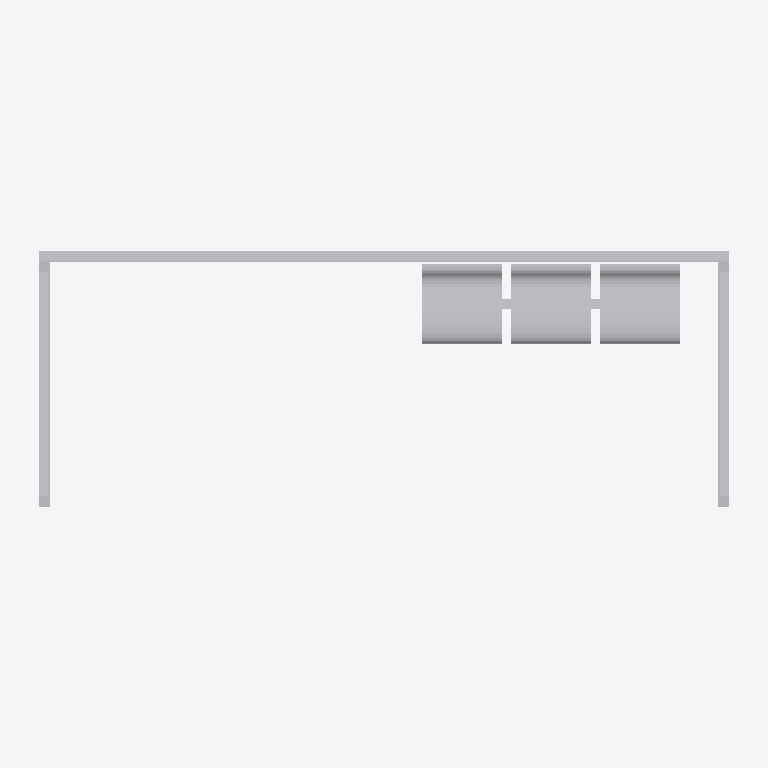
Plan cut of the same IFC building model at storey 'Port De Barcelona' (level 0.00 m, cut at 1.40 m), seen from above with north up, elements coloured by IFC class: 1 other element (light grey). Cut surfaces are drawn darker.
Extent 4.0 m × 1.5 m × 3.5 m (x, y, z). Storeys (1): Port De Barcelona at 0.00 m. Elements (1): 1 IfcFurnishingElement.

HEADER;
FILE_DESCRIPTION(('ViewDefinition [CoordinationView_V2.0]'),'2;1');
FILE_NAME('','',(''),(''),'','','');
FILE_SCHEMA(('IFC2X3'));
ENDSEC;
DATA;
#105=IFCPROJECT('34UKVHeH5CHvrwyycS_2aZ',$,'Port De Barcelona',$,$,'Port De Barcelona','Port De Barcelona',(#97),#92);
#130=IFCSITE('34UKVHeH5CHvrwyycS_2aX',$,'Default',$,$,#127,$,$,.ELEMENT.,(42,21,31,181945),(-71,-3,-24,-263305),0.0,$,$);
#115=IFCBUILDING('34UKVHeH5CHvrwyycS_2aY',$,'Port De Barcelona',$,$,#32,$,'Port De Barcelona',.ELEMENT.,$,$,$);
#124=IFCBUILDINGSTOREY('34UKVHeH5CHvrwyybZ1_NS',$,'Port De Barcelona',$,'Level:8mm Head',#122,$,'Port De Barcelona',.ELEMENT.,0.0);
#1001=IFCFURNISHINGELEMENT('2qCsj_Hs9BixRdQY0pixyM',$,'APBCN-URB-MOB-ParadaAutobus_Cubierta_Curva_Asientos:Tipo1:1008230',$,'APBCN-URB-MOB-ParadaAutobus_Cubierta_Curva_Asientos:Tipo1',#999,#992,'1008230');
ENDSEC;
